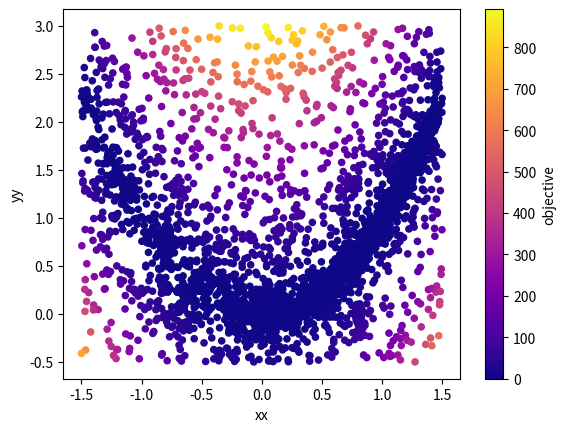

The matplotlib source for this figure:
# -*- coding: utf-8 -*-
"""
Neighborhood algorithm direct-search optimization
"""

from copy import deepcopy
from collections import namedtuple
from random import uniform
import numpy as np
import pandas as pd
from matplotlib import pyplot as plt


class Searcher():
    
    def __init__(self, na_objective, na_num_samp, na_num_resamp, na_num_init,
                 na_maximize=False, na_verbose=True, **kwargs):
        """
        Neighborhood algorithm direct-search optimization
        
        Arguments:
            na_objective: callable returning a scalar misfit value, inputs are
                scalar keyword arguments, the paraameter names and limits are
                set by additional keyword arguments to this constructor
                (captured by **kwargs).
            na_num_samp: int, number of random samples taken at each iteration.
            na_num_resamp: int, number of best Voronoi polygons sampled at
                each iteration.
            na_num_init: int, size of initial population 
            na_maximize: boolean, set True to maximize the objective function,
                or false to minimize it.
            na_verbose: set True to print verbose progress messages
            **kwargs: objective function parameter limits, each provided as
                name=(min_val, max_val), converted internally to a dictionary.
                Parameter names *must not* be the same as the input arguments
                to this constructor -- they are prefixed with "na_" to make
                collisions less likely.
        
        References:
            Sambridge, M. (1999). Geophysical inversion with a neighbourhood
            algorithm - I. Searching a parameter space. Geophysical Journal
            International, 138(2), 479–494.
        """
        # check input types
        # # na_objective
        if not callable(na_objective):
            raise TypeError('"na_objective" must be a callable')
        # # na_num_samp
        if int(na_num_samp) != na_num_samp:
            raise TypeError('"na_num_samp" must be an integer')
        if na_num_samp < 1:
            raise ValueError('"na_num_samp" must be positive')
        # # na_num_resamp
        if int(na_num_resamp) != na_num_resamp: 
            raise TypeError('"na_num_resamp" must be an integer')
        if na_num_resamp < 1:
            raise ValueError('"na_num_resamp" must be positive')    
        if na_num_resamp > na_num_samp:
            raise ValueError('"na_num_resamp must be <= "na_num_samp"')
        # # na_num_init
        if int(na_num_init) != na_num_init:
            raise TypeError('"na_num_init" must be an integer' )
        if na_num_init < 1: 
            raise ValueError('"na_num_init" must be positive')
        # # na_maximize
        if not isinstance(na_maximize, bool):
            raise TypeError('na_maximize must be boolean: True or False')
        # # na_verbose
        if not isinstance(na_verbose, bool):
            raise TypeError('na_verbose must be boolean: True or False')
        # # parameter range limits
        for name, lim in kwargs.items():
            if len(lim) != 2:
                raise TypeError('"{}" limits must have length 2'.format(name))
            if lim[1] <= lim[0]:
                raise ValueError('"{}" limits must be increasing'.format(name))
        
        # populate internal constants, etc
        self.objective = na_objective
        self.num_samp = na_num_samp
        self.num_resamp = na_num_resamp
        self.num_init = na_num_init
        self.maximize = na_maximize
        self.verbose = na_verbose
        self.num_dim = len(kwargs)
        self.limits = deepcopy(kwargs)
        self.Param = namedtuple('Param', kwargs.keys()) 
        self.min_param = self.Param(**{n: v[0] for n, v in kwargs.items()})
        self.max_param = self.Param(**{n: v[1] for n, v in kwargs.items()})
        self.rng_param = self.Param(**{n: v[1] - v[0] for n, v in kwargs.items()})
        self.population = []
        self.queue = []
        self.iter = 0

    def as_dataframe(self):
        """Return sampled population as Pandas dataframe"""
        pop = [{'objective': x['result'], **(x['param']._asdict())}
                for x in self.population] 
        return pd.DataFrame(pop)
    
    # TODO: implement a few more output formats
        
    def update(self, max_iter=10, tol=1.0e-3):
        """
        Execute search algorithm for specified number of iterations
        
        Arguments:
            num_iter: int, number of iterations to run
        """
        
        for ii in range(max_iter):
            
            # generate new sample (populates queue)
            if not self.population:
                self._random_sample()
            else:
                self._neighborhood_sample()
                        
            # execute forward model for all samples in queue
            while self.queue:
                param = self.queue.pop()
                result = self.objective(**param._asdict())
                self.population.append({
                    'param': param,
                    'result': result,
                    'iter': self.iter
                    })
            
            # prepare for next iteration
            self.population.sort(key=lambda x: x['result'], reverse=self.maximize)
            self.iter += 1
            if self.verbose:
                print('iter: {}, pop size: {}, objective: {}'.format(self.iter,
                      len(self.population), self.population[0]['result']))

    def _random_sample(self):
        """Generate uniform random sample for initial iteration"""
        for ii in range(self.num_init):
            new = {k: uniform(*v) for k, v in self.limits.items()}
            self.queue.append(self.Param(**new))

    def _neighborhood_sample(self):
        """Generate random samples in best Voronoi polygons"""
        
        vv = np.array([x['param'] for x in self.population])
        vv = (vv - self.min_param)/self.rng_param # normalize
        
        for ii in range(self.num_samp):
            
            # get starting point and all other points as arrays
            kk = ii % self.num_resamp  # index of start point            
            vk = vv[kk,:]
            vj = np.delete(vv, kk, 0)
            xx = vk.copy()
            
            # get initial distance to ith-axis (where i == 0)
            d2ki = 0.0
            d2ji = np.sum(np.square(vj[:,1:] - xx[1:]), axis=1)
            
            # random step within voronoi polygon in each dimension
            for ii in range(self.num_dim):
                
                # find limits of voronoi polygon
                xji = 0.5*(vk[ii] + vj[:,ii] + (d2ki - d2ji)/(vk[ii] - vj[:,ii]))
                try:
                    low = max(0.0, np.max(xji[xji <= xx[ii]]))
                except ValueError: # no points <= current point
                    low = 0.0
                try:
                    high = min(1.0, np.min(xji[xji >= xx[ii]]))
                except ValueError: # no points >= current point
                    high = 1.0

                # random move within voronoi polygon
                xx[ii] = uniform(low, high)
                
                # update distance to next axis
                if ii < (self.num_dim - 1):
                    d2ki += (np.square(vk[ii  ] - xx[ii  ]) - 
                             np.square(vk[ii+1] - xx[ii+1]))
                    d2ji += (np.square(vj[:,ii  ] - xx[ii  ]) - 
                             np.square(vj[:,ii+1] - xx[ii+1]))
                    
            # update queue
            xx = xx*self.rng_param + self.min_param # un-normalize    
            self.queue.append(self.Param(*xx))

    def plot(self):
        """
        Display pair-plots of objective function values for current population
        """
        if self.num_dim == 2:
            df = self.as_dataframe()
            df.plot.scatter(
                x=df.columns[1],
                y=df.columns[2],
                c='objective',
                colormap=plt.get_cmap('plasma')
                )
            plt.show()        
        else:
            raise NotImplementedError('Plotting not yet implemented in > 2D')
    
    # TODO    
    # def __repr__(self):
    
    # TODO    
    # def __str__(self):


# TODO: generalize to higher dimensions
#   see: https://en.wikipedia.org/wiki/Rosenbrock_function
def _rosenbrock(xx, yy, aa=1.0, bb=100.0):
    """
    Rosenbrock 2D objective function, a common optimization performance test
    
    Note: minimum is at xx = aa, yy = aa**2
    
    Arguments:
        xx, yy: Scalar, float, coordinates at which to evaluate the Rosenbrock
            test function
        aa, bb: Scalar, float, parameters to the Rosenbrock function
    
    References: 
        Rosenbrock, H. H. (1960). An Automatic Method for finding the Greatest
        or Least Value of a Function. The Computer Journal, 3, 175–84.
    """
    t1 = aa - xx
    t2 = yy - xx*xx
    return t1*t1 + bb*t2*t2


def demo_search():
    """
    Run demonstration using Rosenbrock objective function, plot results
    
    Arguments:
    """
    srch = Searcher(
        na_objective=_rosenbrock,
        na_num_samp=900,
        na_num_resamp=450,
        na_num_init=900,
        na_maximize=False,
        xx=(-1.5, 1.5),  # param to objective function
        yy=(-0.5, 3.0)   # param to objective function
        )
    srch.update(20)
    srch.plot()
    return srch


if __name__ == '__main__':
    s = demo_search()